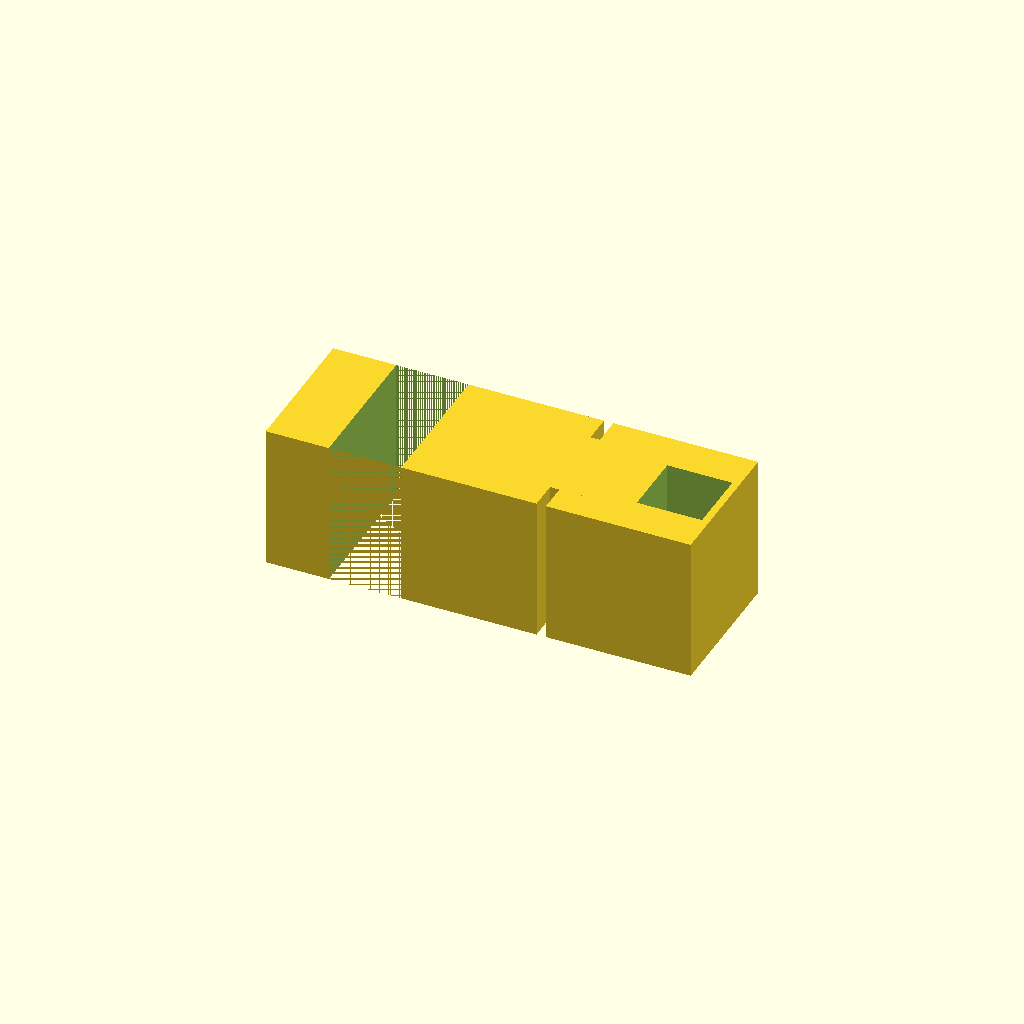
Cell 1 — every parameter at its default value.
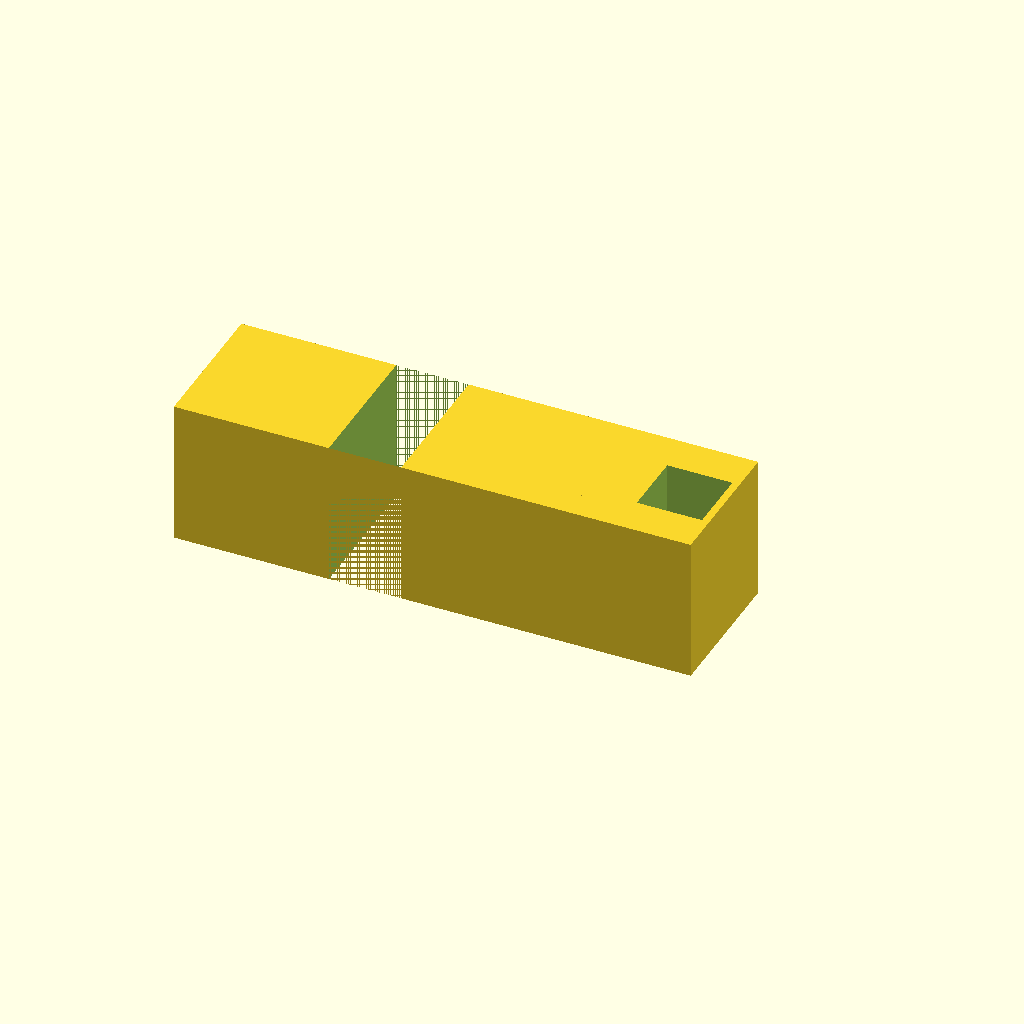
Cell 2 — rod_id set to 25.4, the other parameters unchanged.
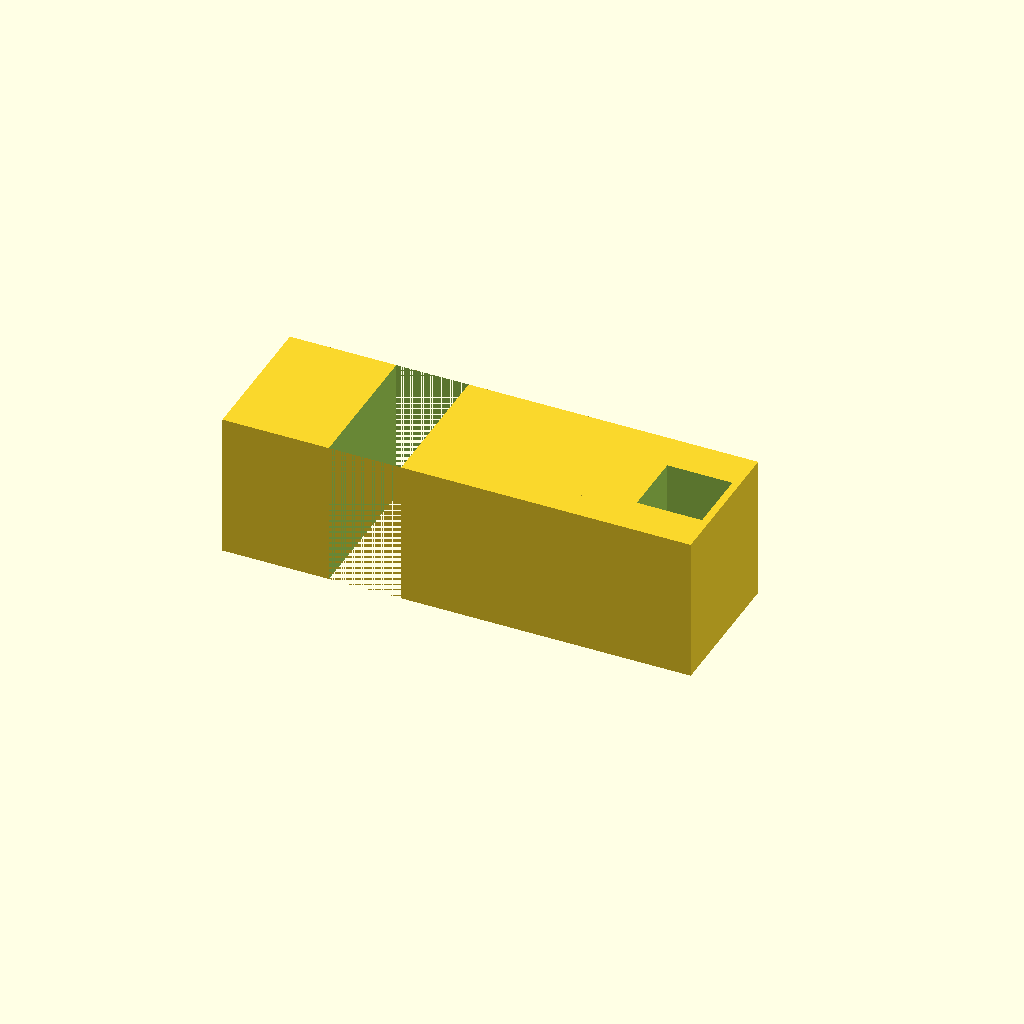
Cell 3: rod_wall = 6 (everything else at default).
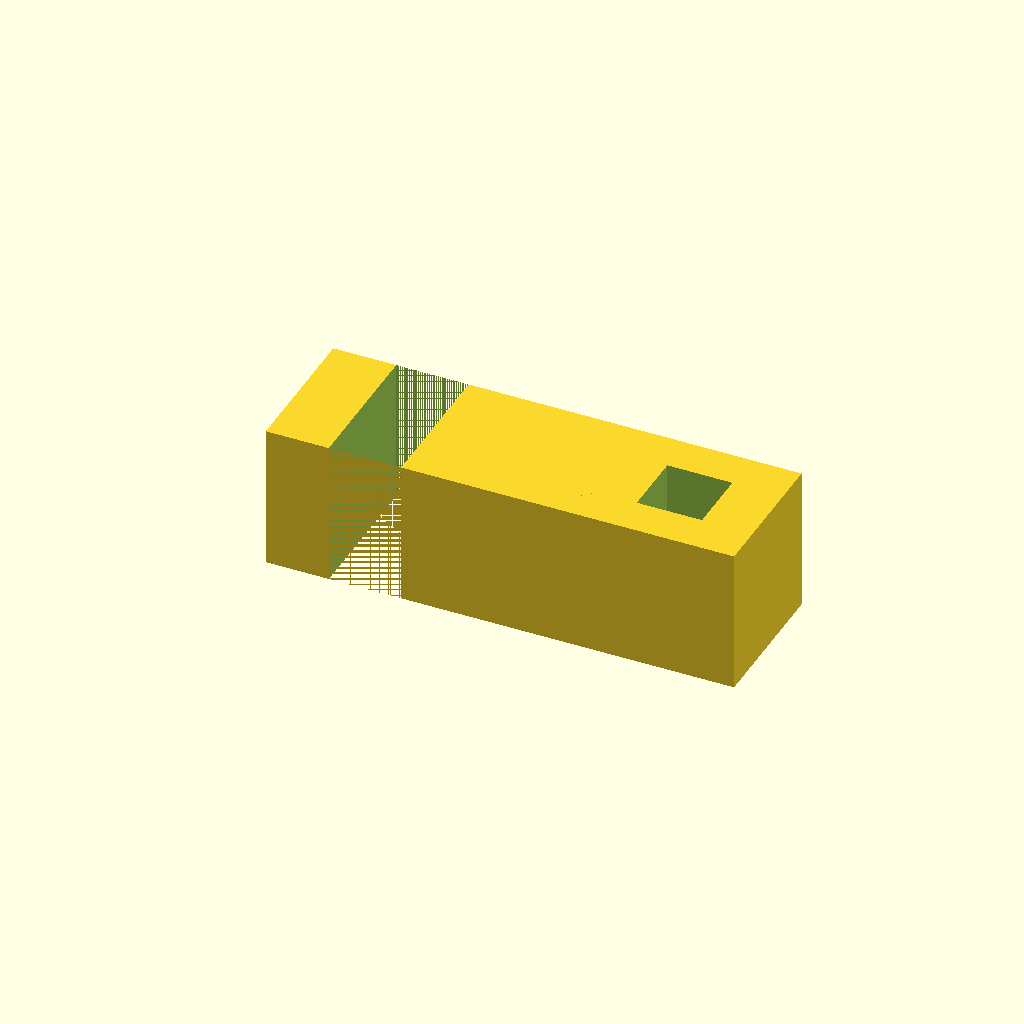
Cell 4: the same model with tube_id = 12.
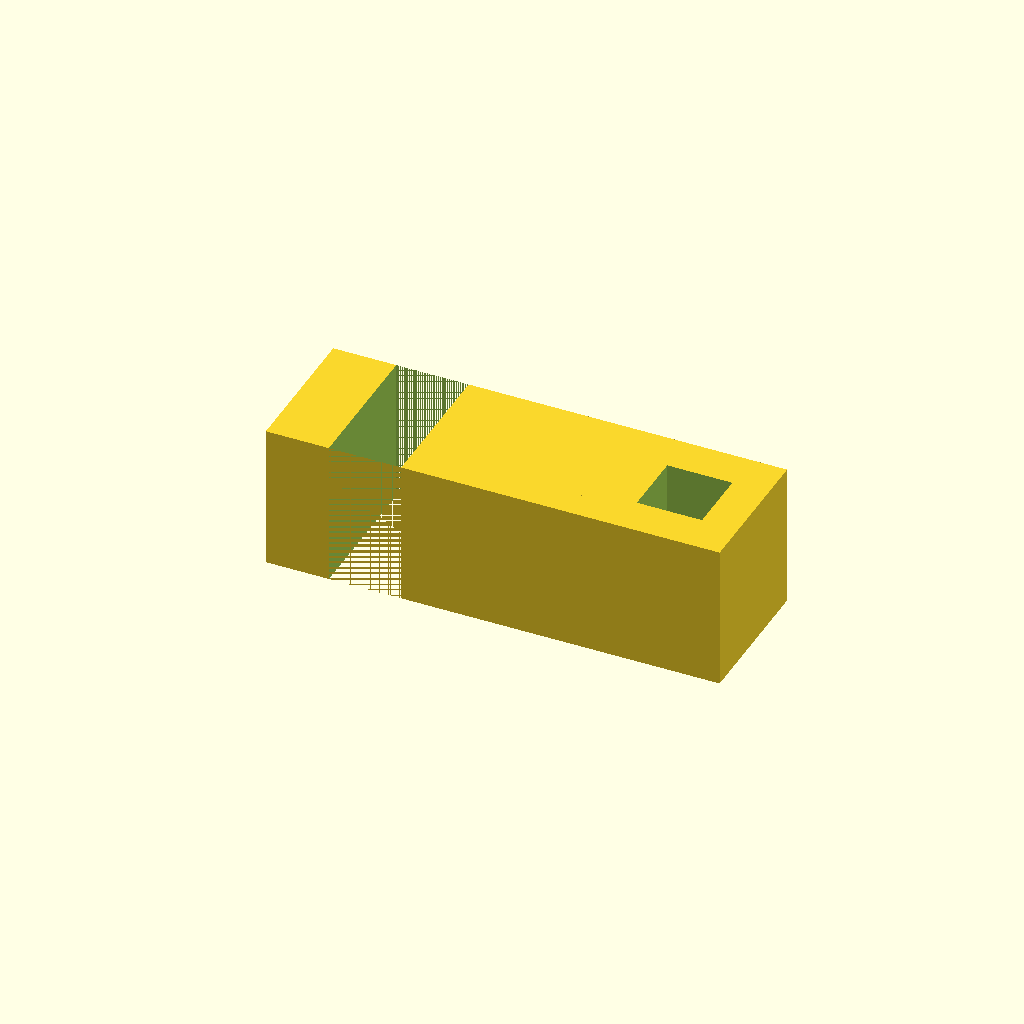
Cell 5: tube_wall = 4 (everything else at default).
One fixed orthographic camera (rotation 55°, 0°, 25°; colour scheme Cornfield) for every cell.
Source of the model, bench/results/gpu-base-h4-g11/code/qwen3.5-9b/rod_tubing_clip_s3_checklist_a2.scad:
// Snap-on clip for lab stand rod and tubing.
// Printed flat: 10 mm tall extrusion of a 2-D profile in the XY plane.
// Orientation: Rests on XY plane at Z=0, builds upward. Centred on origin.

// Rod dimensions
rod_id = 12.7;      // Inner diameter of rod ring
rod_wall = 3;       // Wall thickness of rod ring
rod_od = rod_id + 2 * rod_wall; // Outer diameter of rod ring (18.7 mm)

// Tubing dimensions
tube_id = 6;        // Inner diameter of tubing ring
tube_wall = 2;      // Wall thickness of tubing ring
tube_od = tube_id + 2 * tube_wall; // Outer diameter of tubing ring (10 mm)

// Bridge dimensions
bridge_x_start = 8; // Start X of bridge
bridge_x_end = 12;  // End X of bridge
bridge_y = 6;       // Width of bridge in Y

// Extrusion height
height = 10;

// Cutout dimensions for rod ring (opening on -X side)
cutout_rod_y_min = -5;
cutout_rod_y_max = 5;
cutout_rod_width = 10; // Width of the gap (from x = -5 to x = 5)

// Cutout dimensions for tubing ring (opening on +X side)
cutout_tube_y_min = -2.25;
cutout_tube_y_max = 2.25;
cutout_tube_width = 4.5; // Width of the gap (from x = 15 to x = 19.5)

$fn = 64;

// Define the 2D profile as a polygon in the XY plane.
// We construct the union of the three solid shapes (Rod Ring, Tubing Ring, Bridge)
// and then subtract the cutouts.

// Helper to generate points for a rectangle defined by x-range [x1, x2] and y-range [y1, y2]
function rect_xy_points(x1, y1, x2, y2) = [
    [x1, y1],
    [x2, y1],
    [x2, y2],
    [x1, y2]
];

// Helper to generate points for a rectangle centered at (cx, cy) with width w and height h
function rect_points(cx, cy, w, h) = [
    [cx - w/2, cy - h/2],
    [cx + w/2, cy - h/2],
    [cx + w/2, cy + h/2],
    [cx - w/2, cy + h/2]
];

// Construct the main body polygon
// 1. Outer Rod Ring (Centered at 0,0, OD=18.7)
rod_ring_outer = rect_points(0, 0, rod_od, height);

// 2. Outer Tubing Ring (Centered at 15,0, OD=10)
tube_ring_outer = rect_points(15, 0, tube_od, height);

// 3. Bridge (Rectangle from x=8 to x=12, y=-3 to y=3)
bridge_poly = rect_xy_points(bridge_x_start, -bridge_y/2, bridge_x_end, bridge_y/2);

// Cutout 1: Rod Ring Opening (-X side)
// Defined as x < 0 and -5 < y < 5.
// We need to cut a rectangle from x = -5 to x = 0, y = -5 to y = 5.
cutout_rod = rect_xy_points(-cutout_rod_width/2, cutout_rod_y_min, 0, cutout_rod_y_max);

// Cutout 2: Tubing Ring Opening (+X side)
// Defined as x > 15 and -2.25 < y < 2.25.
// We need to cut a rectangle from x = 15 to x = 19.5, y = -2.25 to y = 2.25.
cutout_tube = rect_xy_points(15, cutout_tube_y_min, 15 + cutout_tube_width, cutout_tube_y_max);

// Create the 2D profile
// Union of Rod Ring, Tubing Ring, and Bridge
// Difference with Cutouts

difference() {
    union() {
        // Rod Ring
        linear_extrude(height = height) polygon(rod_ring_outer);
        
        // Tubing Ring
        linear_extrude(height = height) polygon(tube_ring_outer);
        
        // Bridge
        linear_extrude(height = height) polygon(bridge_poly);
    }
    
    // Subtract Cutouts
    // Extend cutouts slightly to ensure clean cuts (Rule 5)
    // Cutout Rod
    translate([0, 0, -0.01]) linear_extrude(height = height + 0.02) polygon(cutout_rod);
    
    // Cutout Tube
    translate([0, 0, -0.01]) linear_extrude(height = height + 0.02) polygon(cutout_tube);
}
Parameter table extracted from the source (name, type, default, range or options):
rod_id: number, default 12.7
rod_wall: number, default 3
tube_id: number, default 6
tube_wall: number, default 2
bridge_x_start: number, default 8
bridge_x_end: number, default 12
bridge_y: number, default 6
height: number, default 10
cutout_rod_y_min: number, default -5
cutout_rod_y_max: number, default 5
cutout_rod_width: number, default 10
cutout_tube_y_min: number, default -2.25
cutout_tube_y_max: number, default 2.25
cutout_tube_width: number, default 4.5
